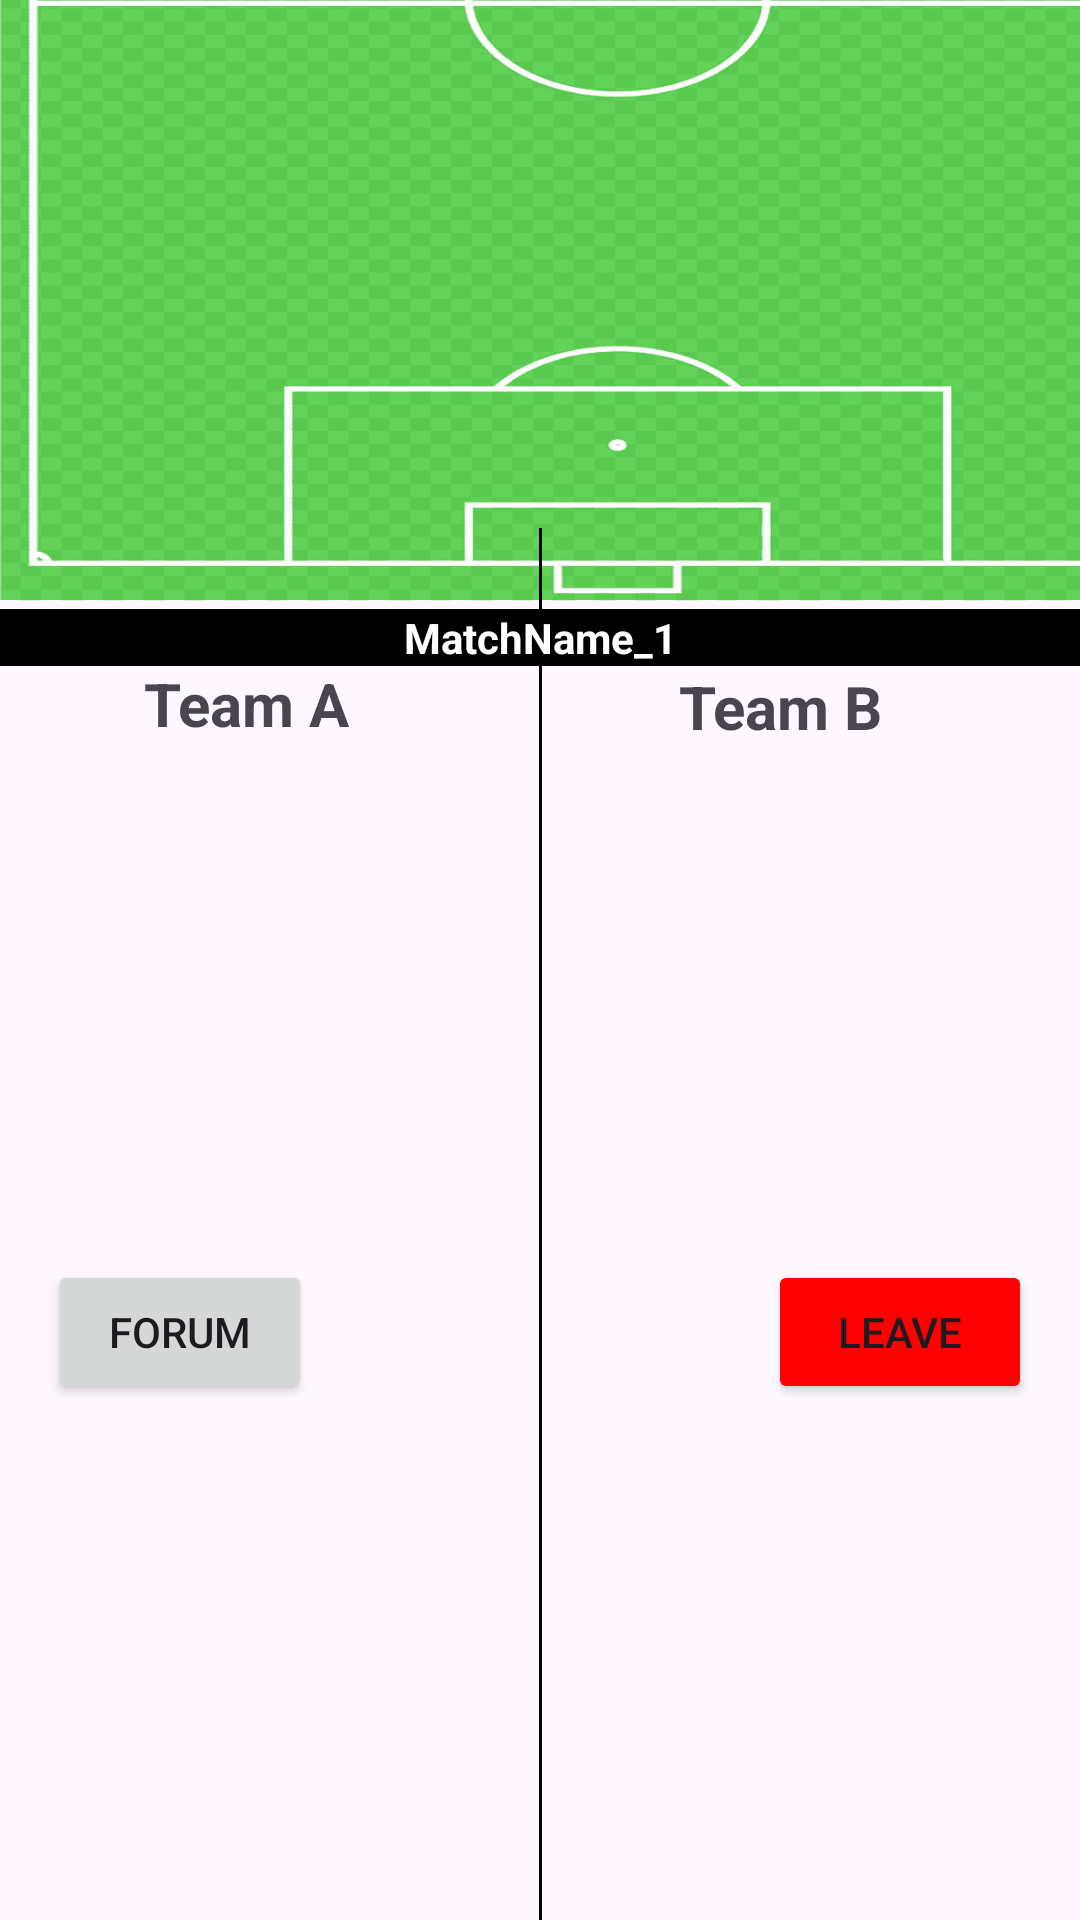

Write the Android layout XML for this screen, with the resource values it uses.
<!-- AndroidManifest.xml: application theme Theme.SportsCompiler -->
<!-- res/layout/fragment_match_leave_page.xml -->
<androidx.constraintlayout.widget.ConstraintLayout xmlns:android="http://schemas.android.com/apk/res/android"
    xmlns:app="http://schemas.android.com/apk/res-auto"
    xmlns:tools="http://schemas.android.com/tools"
    android:layout_width="match_parent"
    android:layout_height="match_parent"
    tools:context=".MatchLeavePage">

    

    

    <RelativeLayout
        android:id="@+id/relativeLayout"
        android:layout_width="410dp"
        android:layout_height="400dp"
        android:background="@drawable/football_field"
        app:layout_constraintBottom_toTopOf="parent"
        app:layout_constraintEnd_toEndOf="parent"
        app:layout_constraintHorizontal_bias="0.0"
        app:layout_constraintStart_toStartOf="parent"
        app:layout_constraintTop_toTopOf="parent"
        app:layout_constraintVertical_bias="0.048">


    </RelativeLayout>


    

    <androidx.recyclerview.widget.RecyclerView
        android:id="@+id/recyclerViewTeamA"
        android:layout_width="0dp"
        android:layout_height="wrap_content"
        android:layout_marginTop="48dp"
        android:layout_marginEnd="8dp"
        app:layout_constraintEnd_toStartOf="@id/divider"
        app:layout_constraintStart_toStartOf="parent"
        app:layout_constraintTop_toBottomOf="@id/relativeLayout"
        tools:listitem="@layout/player_list_item" />

    <View
        android:id="@+id/divider"
        android:layout_width="1dp"
        android:layout_height="600dp"
        android:layout_marginTop="128dp"
        android:layout_marginBottom="16dp"
        android:background="@color/black"
        app:layout_constraintBottom_toBottomOf="parent"
        app:layout_constraintEnd_toStartOf="@id/recyclerViewTeamB"
        app:layout_constraintStart_toEndOf="@id/recyclerViewTeamA"
        app:layout_constraintTop_toBottomOf="@id/relativeLayout" />

    

    


    

    <androidx.recyclerview.widget.RecyclerView
        android:id="@+id/recyclerViewTeamB"
        android:layout_width="0dp"
        android:layout_height="wrap_content"
        android:layout_marginStart="8dp"
        android:layout_marginLeft="50dp"
        android:layout_marginTop="48dp"
        app:layout_constraintEnd_toEndOf="parent"
        app:layout_constraintStart_toEndOf="@id/divider"
        app:layout_constraintTop_toBottomOf="@id/relativeLayout"
        tools:listitem="@layout/player_list_item" />

    <Button
        android:id="@+id/buttonLeave"
        android:layout_width="wrap_content"
        android:layout_height="wrap_content"
        android:layout_marginEnd="16dp"
        android:backgroundTint="#FF0000"
        android:text="Leave"
        app:layout_constraintBottom_toBottomOf="parent"
        app:layout_constraintEnd_toEndOf="parent"
        app:layout_constraintHorizontal_bias="1.0"
        app:layout_constraintStart_toStartOf="parent"
        app:layout_constraintTop_toBottomOf="@+id/recyclerViewTeamB" />

    <TextView
        android:id="@+id/textViewMatchName"
        android:layout_width="match_parent"
        android:layout_height="wrap_content"
        android:layout_marginTop="3dp"
        android:background="@color/black"
        android:text="MatchName_1"
        android:textAlignment="center"
        android:textColor="@color/white"
        android:textStyle="bold"
        app:layout_constraintBottom_toBottomOf="parent"
        app:layout_constraintEnd_toEndOf="parent"
        app:layout_constraintHorizontal_bias="1.0"
        app:layout_constraintStart_toStartOf="parent"
        app:layout_constraintTop_toBottomOf="@id/relativeLayout"
        app:layout_constraintVertical_bias="0.0" />

    <TextView
        android:id="@+id/teamA"
        android:layout_width="120dp"
        android:layout_height="wrap_content"
        android:layout_marginStart="48dp"

        android:text="Team A"

        android:textSize="20dp"


        android:textStyle="bold"
        app:layout_constraintBottom_toTopOf="@+id/recyclerViewTeamA"
        app:layout_constraintEnd_toStartOf="@+id/teamB"
        app:layout_constraintHorizontal_bias="0.0"
        app:layout_constraintStart_toStartOf="parent"
        app:layout_constraintTop_toTopOf="@+id/divider"
        app:layout_constraintVertical_bias="1.0" />

    <TextView
        android:id="@+id/teamB"
        android:layout_width="120dp"
        android:layout_height="wrap_content"
        android:layout_marginEnd="40dp"
        android:text="Team B"

        android:textAlignment="center"

        android:textSize="20dp"


        android:textStyle="bold"
        app:layout_constraintBottom_toTopOf="@+id/recyclerViewTeamB"
        app:layout_constraintEnd_toEndOf="parent"
        app:layout_constraintTop_toBottomOf="@+id/textViewMatchName"
        app:layout_constraintVertical_bias="0.0" />

    <Button
        android:id="@+id/forumButton"
        android:layout_width="wrap_content"
        android:layout_height="wrap_content"
        android:layout_marginStart="16dp"
        android:text="Forum"
        app:layout_constraintBottom_toBottomOf="parent"
        app:layout_constraintEnd_toEndOf="parent"
        app:layout_constraintHorizontal_bias="0.0"
        app:layout_constraintStart_toStartOf="parent"
        app:layout_constraintTop_toBottomOf="@+id/recyclerViewTeamA" />

</androidx.constraintlayout.widget.ConstraintLayout>
<!-- res/layout/player_list_item.xml (included above) -->
<LinearLayout xmlns:android="http://schemas.android.com/apk/res/android"
    android:layout_width="match_parent"
    android:layout_height="wrap_content"
    android:orientation="vertical"
    android:background="#004d00">


    <LinearLayout
        android:layout_width="match_parent"
        android:layout_height="wrap_content"
        android:orientation="horizontal"
        android:padding="8dp">

        <TextView
            android:id="@+id/playerName"
            android:layout_width="144dp"
            android:layout_height="wrap_content"
            android:layout_weight="1"
            android:text="Player Name"
            android:textSize="16sp"
            android:textColor="#FFFFFF" /> 

        <TextView
            android:id="@+id/playerPosition"
            android:layout_width="wrap_content"
            android:layout_height="wrap_content"
            android:paddingStart="8dp"
            android:paddingEnd="8dp"
            android:text="Position"
            android:textSize="16sp"
            android:textColor="#FFFFFF" /> 

        <TextView
            android:id="@+id/playerRating"
            android:layout_width="wrap_content"
            android:layout_height="wrap_content"
            android:text="0.0"
            android:textSize="16sp"
            android:paddingStart="8dp"
            android:paddingEnd="8dp"
            android:textColor="#FFFFFF" /> 
    </LinearLayout>


    <View
        android:layout_width="match_parent"
        android:layout_height="1dp"
        android:background="#000000"
        android:layout_marginTop="4dp" />
</LinearLayout>
<!-- resources referenced by this layout -->
<resources>
  <color name="black">#FF000000</color>
  <color name="white">#FFFFFFFF</color>
  <!-- drawable football_field: png bitmap (drawable, 8799 bytes) -->
  <style name="Theme.SportsCompiler" parent="Base.Theme.SportsCompiler" />
  <style name="Base.Theme.SportsCompiler" parent="Theme.Material3.DayNight.NoActionBar">
          
          <item name="colorPrimary">@color/green</item>
          <item name="colorAccent">@color/white</item>
      </style>
  <color name="green">#4CAF50</color>
</resources>
